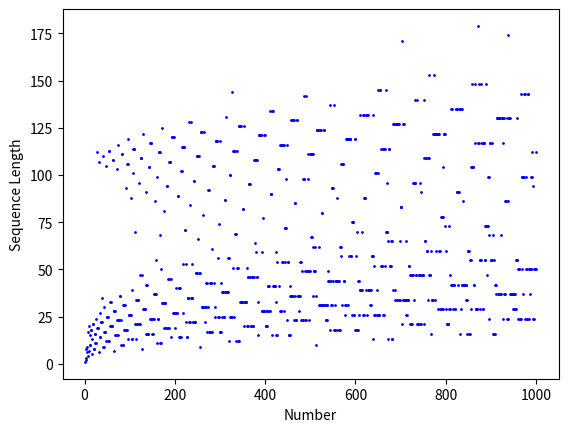

This chart was generated by the following Python code:
import matplotlib.pyplot as plot

def hailstone(n):
    sequence = []
    while n != 1:
        sequence.append(n)
        if n % 2 == 0:
            n = n // 2
        else:
            n = 3 * n + 1
    sequence.append(n)
    return sequence

x = list(range(1,1001))
y = [len(hailstone(n)) for n in x]
plot.scatter(x,y,color='blue', s=1)
plot.xlabel("Number")
plot.ylabel("Sequence Length")
plot.show()
